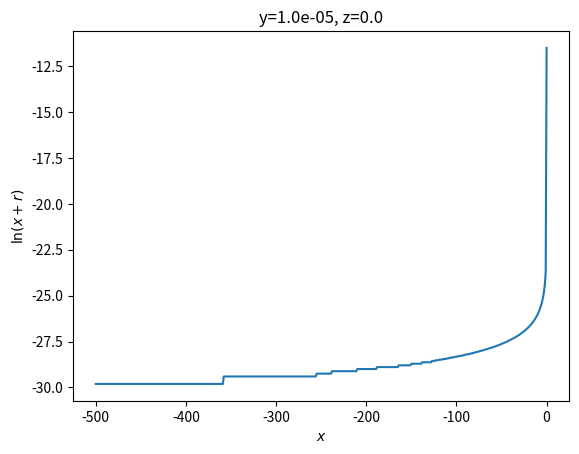

Here is the Python script that generated this plot: (Note: this script raises an exception after producing the figure.)
import numpy as np
import matplotlib.pyplot as plt

y, z = 1e-5, 0.0
x = np.linspace(-500, 0, 501)

r = np.sqrt(x**2 + y**2 + z**2)
log = np.log(x + r)

plt.plot(x, log)
plt.ylabel("$\ln(x + r)$")
plt.xlabel("$x$")
plt.title(f"y={y:.1e}, z={z:.1f}")
plt.savefig("images/log_small_values_issue.png", dpi=600)
plt.show()

log_new = np.log((y**2 + z**2) / (r - x))
plt.plot(x, log, label="unstable")
plt.plot(x, log_new, label="fixed")
plt.ylabel("$\ln(x + r)$")
plt.xlabel("$x$")
plt.title(f"y={y:.1e}, z={z:.1f}")
plt.legend()
plt.savefig("images/log_small_values_fixed.png", dpi=600)
plt.show()
